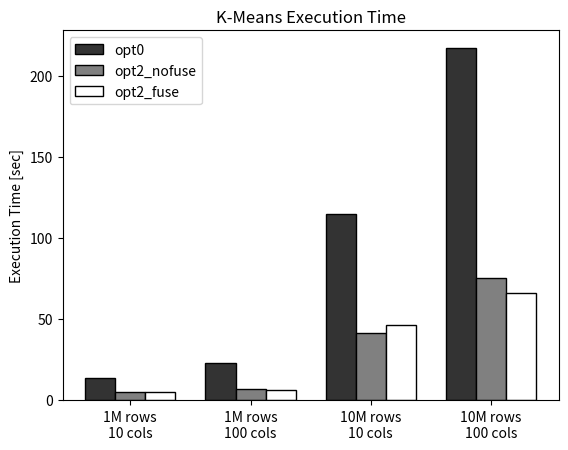
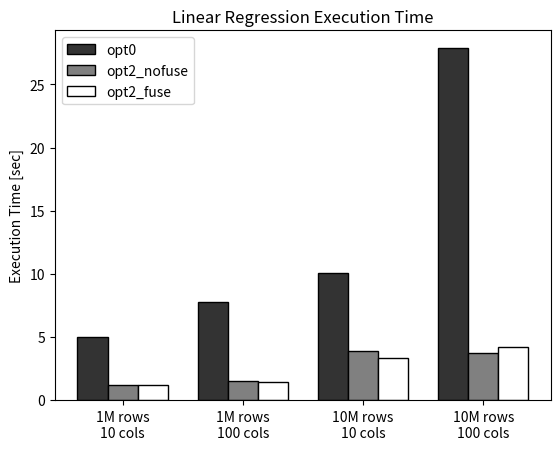
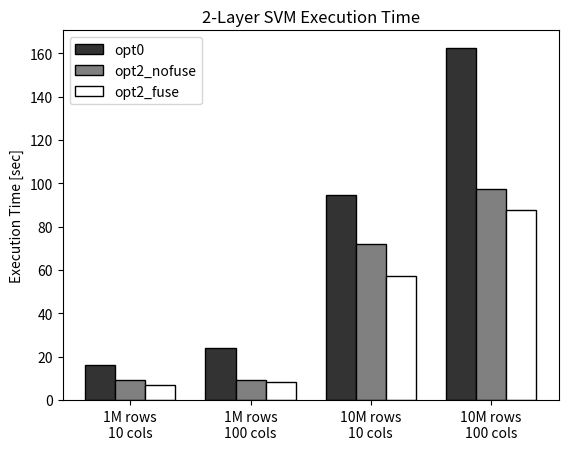

Write Python code to recreate these figures, in order.
import matplotlib
import matplotlib.pyplot as plt
import numpy as np

plt.style.use('grayscale')

# k-means
labels = ['1M rows\n10 cols', '1M rows\n100 cols', '10M rows\n10 cols', '10M rows\n100 cols']
opt0 = [13.345, 22.8758, 114.7328, 217.0804]
opt2_nofuse = [5.236, 6.692, 41.2514, 75.1746]
opt2_fuse = [5.0652, 6.4712, 46.384, 65.877]

x = np.arange(len(labels))
width = 0.25

fig, ax = plt.subplots()
opt0 =        ax.bar(x - width, opt0,        width, label='opt0', ec='black', color='0.2')
opt2_nofuse = ax.bar(x            , opt2_nofuse, width, label='opt2_nofuse', ec='black', color='0.5')
opt2_fuse =   ax.bar(x + width, opt2_fuse,   width, label='opt2_fuse', ec='black', color='white')

ax.set_ylabel('Execution Time [sec]')
ax.set_title('K-Means Execution Time')
ax.set_xticks(x)
ax.set_xticklabels(labels)
ax.legend()

# linregcg
labels = ['1M rows\n10 cols', '1M rows\n100 cols', '10M rows\n10 cols', '10M rows\n100 cols']
opt0 = [5.0288, 7.7834, 10.086, 27.878]
opt2_nofuse = [1.1922, 1.5462, 3.8562, 3.7554]
opt2_fuse = [1.1666, 1.43, 3.3006, 4.227]

x = np.arange(len(labels))
width = 0.25

fig, ax = plt.subplots()
opt0 =        ax.bar(x - width, opt0,        width, label='opt0', ec='black', color='0.2')
opt2_nofuse = ax.bar(x            , opt2_nofuse, width, label='opt2_nofuse', ec='black', color='0.5')
opt2_fuse =   ax.bar(x + width, opt2_fuse,   width, label='opt2_fuse', ec='black', color='white')

ax.set_ylabel('Execution Time [sec]')
ax.set_title('Linear Regression Execution Time')
ax.set_xticks(x)
ax.set_xticklabels(labels)
ax.legend()

# l2svm
labels = ['1M rows\n10 cols', '1M rows\n100 cols', '10M rows\n10 cols', '10M rows\n100 cols']
opt0 = [16.2644, 23.859, 94.4358, 162.403]
opt2_nofuse = [9.2044, 9.4606, 71.8094, 97.2754]
opt2_fuse = [7.1232, 8.327, 57.2872, 87.5194]

x = np.arange(len(labels))
width = 0.25

fig, ax = plt.subplots()
opt0 =        ax.bar(x - width, opt0,        width, label='opt0', ec='black', color='0.2')
opt2_nofuse = ax.bar(x            , opt2_nofuse, width, label='opt2_nofuse', ec='black', color='0.5')
opt2_fuse =   ax.bar(x + width, opt2_fuse,   width, label='opt2_fuse', ec='black', color='white')

ax.set_ylabel('Execution Time [sec]')
ax.set_title('2-Layer SVM Execution Time')
ax.set_xticks(x)
ax.set_xticklabels(labels)
ax.legend()



plt.show()
